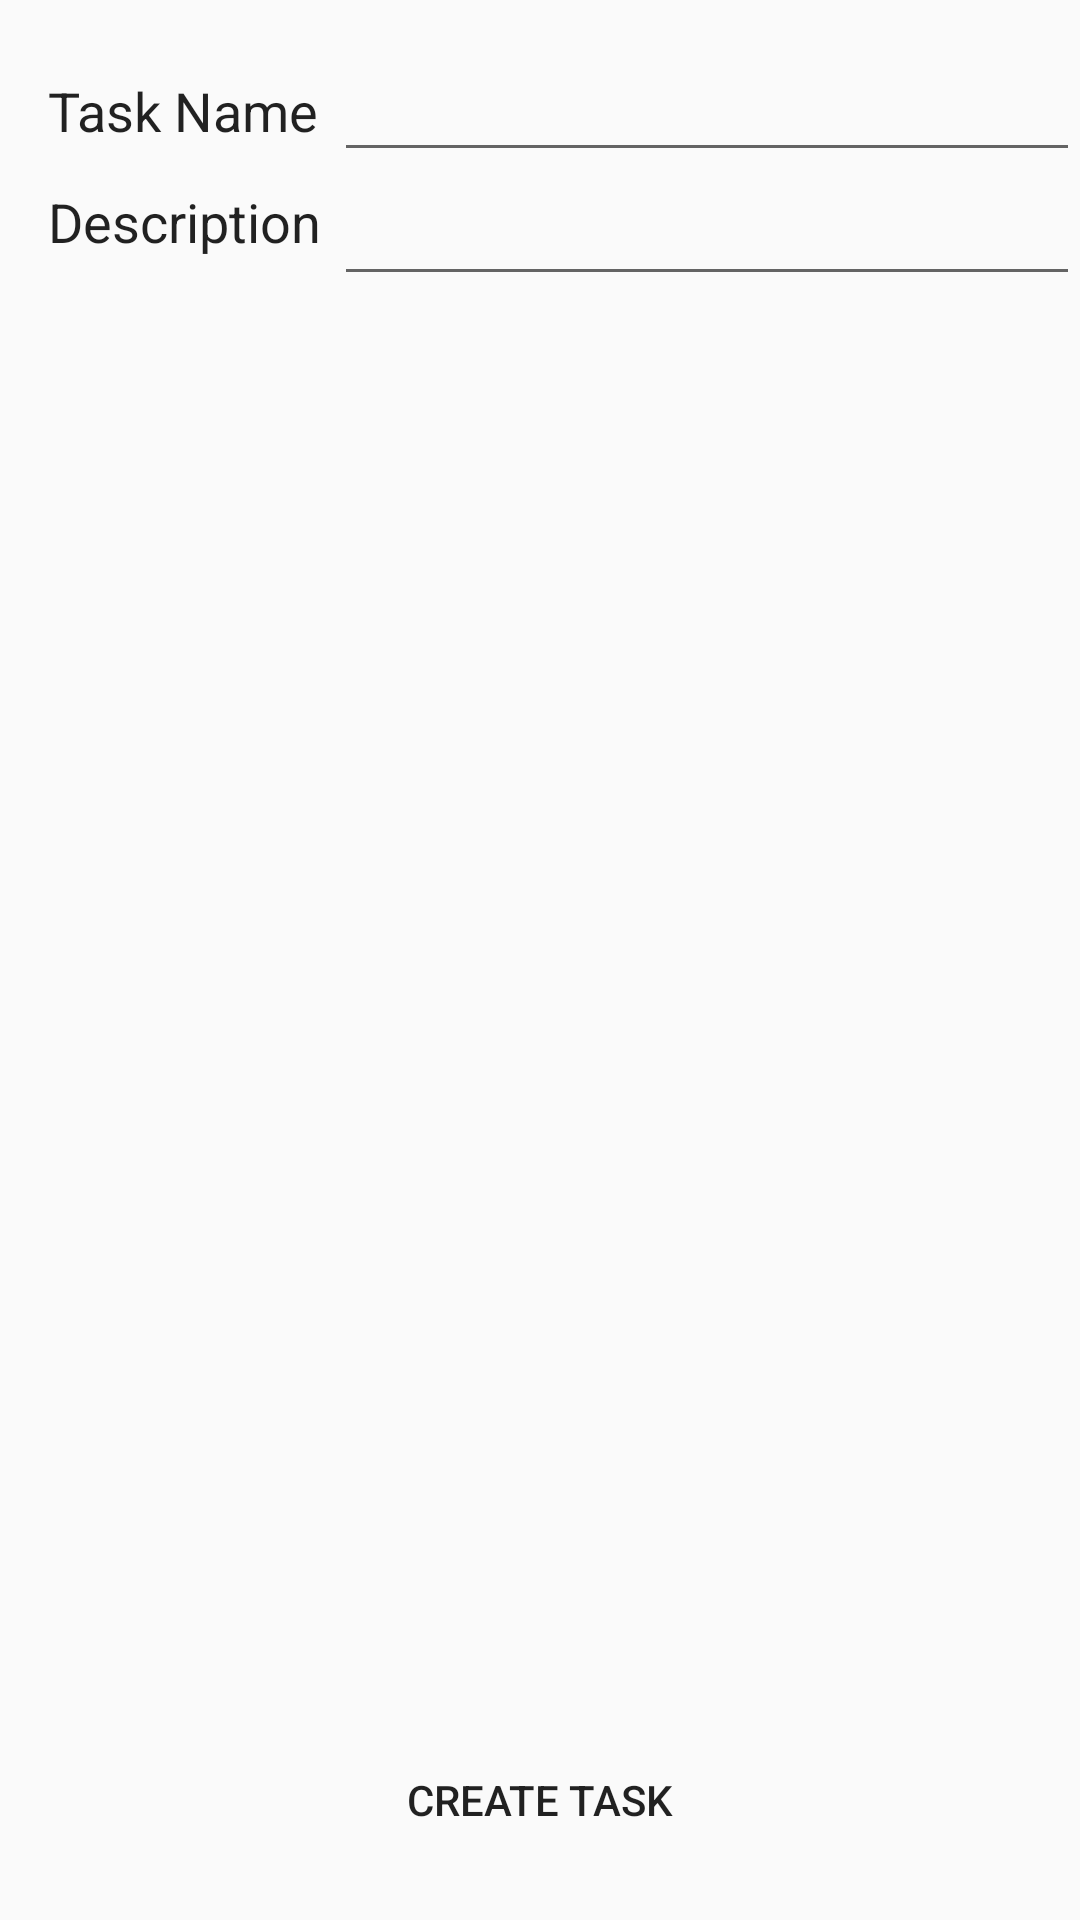

The Android layout XML behind this screen, and the referenced resources:
<!-- AndroidManifest.xml: application theme AppTheme -->
<!-- res/layout/activity_new_task.xml -->
<?xml version="1.0" encoding="utf-8"?>

<android.support.constraint.ConstraintLayout xmlns:android="http://schemas.android.com/apk/res/android"
    xmlns:app="http://schemas.android.com/apk/res-auto"
    xmlns:tools="http://schemas.android.com/tools"
    android:layout_width="match_parent"
    android:layout_height="match_parent"
    tools:context=".CreateTask"
    android:paddingTop="16dp">


    <TextView
        android:id="@+id/textNameView"
        android:layout_width="wrap_content"
        android:layout_height="wrap_content"
        android:layout_marginStart="16dp"
        app:layout_constraintStart_toEndOf="parent"
        android:text="@string/new_task"
        android:textAppearance="@style/TextAppearance.AppCompat"
        android:textSize="18sp"
        app:layout_constraintStart_toStartOf="parent"
        app:layout_constraintTop_toTopOf="parent"
        app:layout_constraintBottom_toBottomOf="@id/nameText"
        android:layout_centerVertical="true"/>

    <EditText
        android:id="@+id/nameText"
        android:layout_height="wrap_content"
        android:layout_width="0dp"
        android:layout_marginStart="5dp"
        app:layout_constraintStart_toEndOf="@id/textNameView"
        app:layout_constraintTop_toTopOf="parent"
        app:layout_constraintEnd_toEndOf="parent"
        >
    </EditText>

    <TextView
        android:id="@+id/textDescView"
        android:layout_width="wrap_content"
        android:layout_height="wrap_content"
        android:layout_marginStart="16dp"
        android:text="@string/task_desc"
        android:textAppearance="@style/TextAppearance.AppCompat"
        android:textSize="18sp"
        app:layout_constraintStart_toStartOf="parent"
        app:layout_constraintBottom_toBottomOf="@id/descText"
        app:layout_constraintTop_toBottomOf="@id/textNameView" />

    <EditText
        android:id="@+id/descText"
        android:layout_width="0dp"
        android:layout_height="wrap_content"
        app:layout_constraintStart_toStartOf="@id/nameText"
        app:layout_constraintTop_toBottomOf="@id/nameText"
        app:layout_constraintEnd_toEndOf="parent"
        >
    </EditText>


    <Button
        android:id="@+id/createTask"
        android:layout_width="wrap_content"
        android:layout_height="wrap_content"
        android:layout_marginBottom="16dp"
        android:layout_marginTop="8dp"
        android:background="@color/buttonLabel"
        android:text="@string/create_bttn"
        app:layout_constraintBottom_toBottomOf="parent"
        app:layout_constraintTop_toBottomOf="@+id/descText"
        app:layout_constraintVertical_bias="1.0"
        app:layout_constraintStart_toStartOf="parent"
        app:layout_constraintEnd_toEndOf="parent"/>




</android.support.constraint.ConstraintLayout>
<!-- resources referenced by this layout -->
<resources>
  <string name="create_bttn">Create Task</string>
  <string name="new_task">Task Name</string>
  <string name="task_desc">Description</string>
  <style name="AppTheme" parent="Theme.AppCompat.Light.DarkActionBar">
          
          <item name="colorPrimary">@color/colorPrimary</item>
          <item name="colorPrimaryDark">@color/colorPrimaryDark</item>
          <item name="colorAccent">@color/colorAccent</item>
      </style>
  <!-- not gathered from this repository: default colours our renderer supplied (Android Studio template values) -->
  <color name="colorPrimary">#FF6200EE</color>
  <color name="colorPrimaryDark">#FF3700B3</color>
  <color name="colorAccent">#FF03DAC5</color>
</resources>
